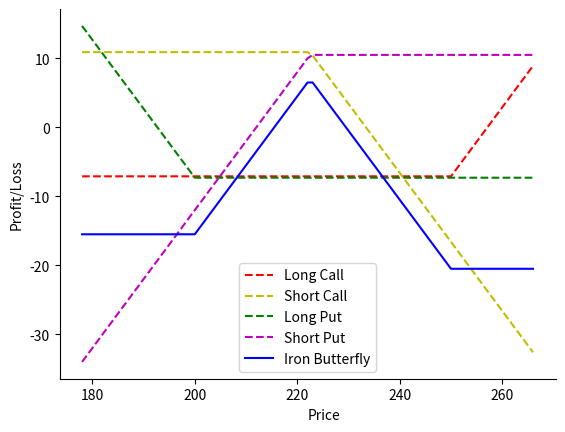

The matplotlib source for this figure:
import numpy as np
import matplotlib.pyplot as plt
import seaborn
import random

spot = 222.50 #dummy price
long_put = 200 #dummy price
short_put = 222.50 #dummy price
long_call = 250 #dummy price
short_call = 222.50 #dummy price
long_put_prem = 7.30 #round(random.uniform(0.0, 5.0), 2)
short_put_prem = 10.50 #round(random.uniform(5.0, 10.0), 2)
long_call_prem = 7.10 #round(random.uniform(0.0, 5.0), 2)
short_call_prem = 10.90 #round(random.uniform(5.0, 10.0), 2)
sRange = np.arange(spot*0.8, spot*1.2, 1)

def calls(sR, price, prem):
    return np.where(sR > price, sR - price, 0) - prem
def puts(sR, price, prem):
    return np.where(sR < price, price - sR, 0) - prem
payoff_long_call = calls(sRange, long_call, long_call_prem)
payoff_short_call = calls(sRange, short_call, short_call_prem) * -1.0
payoff_long_put = puts(sRange, long_put, long_put_prem)
payoff_short_put = puts(sRange, short_put, short_put_prem) * -1.0
payoff_bf = payoff_long_call + payoff_short_call + payoff_long_put + payoff_short_put
fig, ax = plt.subplots()
ax.spines['top'].set_visible(False)
ax.spines['right'].set_visible(False)
ax.spines['bottom'].set_visible('zero')
ax.plot(sRange, payoff_long_call, '--', label='Long Call', color='r')
ax.plot(sRange, payoff_short_call, '--', label='Short Call', color='y')
ax.plot(sRange, payoff_long_put, '--', label='Long Put', color='g')
ax.plot(sRange, payoff_short_put, '--', label='Short Put', color='m')
ax.plot(sRange, payoff_bf, label='Iron Butterfly', color='b')
plt.xlabel('Price', ha = 'left')
plt.ylabel('Profit/Loss')
plt.legend()
plt.show()
